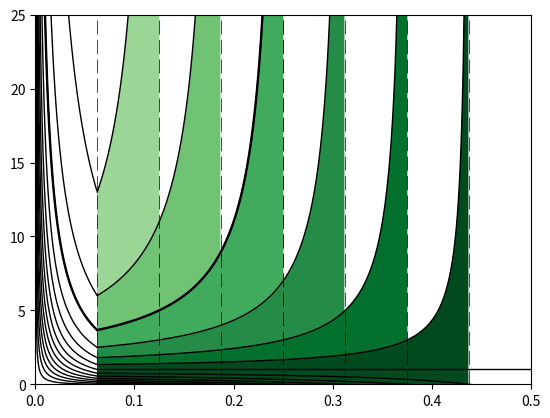

Reproduce this figure in Python.

from numpy import *
import matplotlib.pyplot as plt
from matplotlib import cm

fig = plt.figure()
ax = fig.add_subplot(111)
xax = ax.xaxis
v = 16
t = arange(2,17,1)
q = arange(1 / 16, 1, 1 / 16)


def plotFirstGraph():
    q = arange(1 / 16, 1, 1 / 16)
    k = 0
    for c in q:
        ax.axvline(x=c, linestyle="dashed", dashes=(20, 8), linewidth=0.5, color='black')  # ассимптота
        x = arange(1/16, c, 0.001)
        ax.plot(x, 1 + ((1 - 2 * c) / (c - x)), color='black', linewidth=1)  # сам график
        k += 1

        if k == 4:
            ax.axvline(x=c, linestyle="dashed", dashes=(20, 8), linewidth=0.5, color='black')
            ax.plot(x, 1 + ((1 - 2 * c) / (c - x)), color='black', linewidth=1.7)  # сам график


def plotSecondGraph():
    j = 0
    for c in t:
        ax.axvline(x=c, linestyle="dashed", dashes=(20, 8), linewidth=0.5, color='black')  # ассимптота
        x = arange(0.00001, 1/16, 0.001)
        ax.plot(x, calculateFunc(x,j), color='black', linewidth=1)  # сам график
        j += 1
        if j == 2:
            ax.axvline(x=c, linestyle="dashed", dashes=(20, 8), linewidth=0.5, color='black')
            ax.plot(x, calculateFunc(x,j), color='black', linewidth=1.7)  # сам график


def calculateFunc(x, j):
    return ((1-t[j]/v)-x)/(x*(t[j]-1))



def fill_area(plot):
    q = arange(0, 1, 1 / 16)
    for i in range(1, 8, 1):
        x1 = arange(1/16, 1, 0.001)
        ax.fill_between(x1, 1 + ((1 - 2 * q[i]) / (q[i] - x1)), 0, facecolors=cm.Greens(40 + i * 30))
        ax.fill_between(x1, 1 + ((1 - 2 * q[i]) / (q[i] - x1)), 0, facecolors=cm.Greens(40 + i * 30))

def fill_square_areas():
    pass




plotFirstGraph()
plotSecondGraph()
fill_area(ax)






plt.ylim(0, 25)
plt.xlim(0, 0.5)
plt.show()